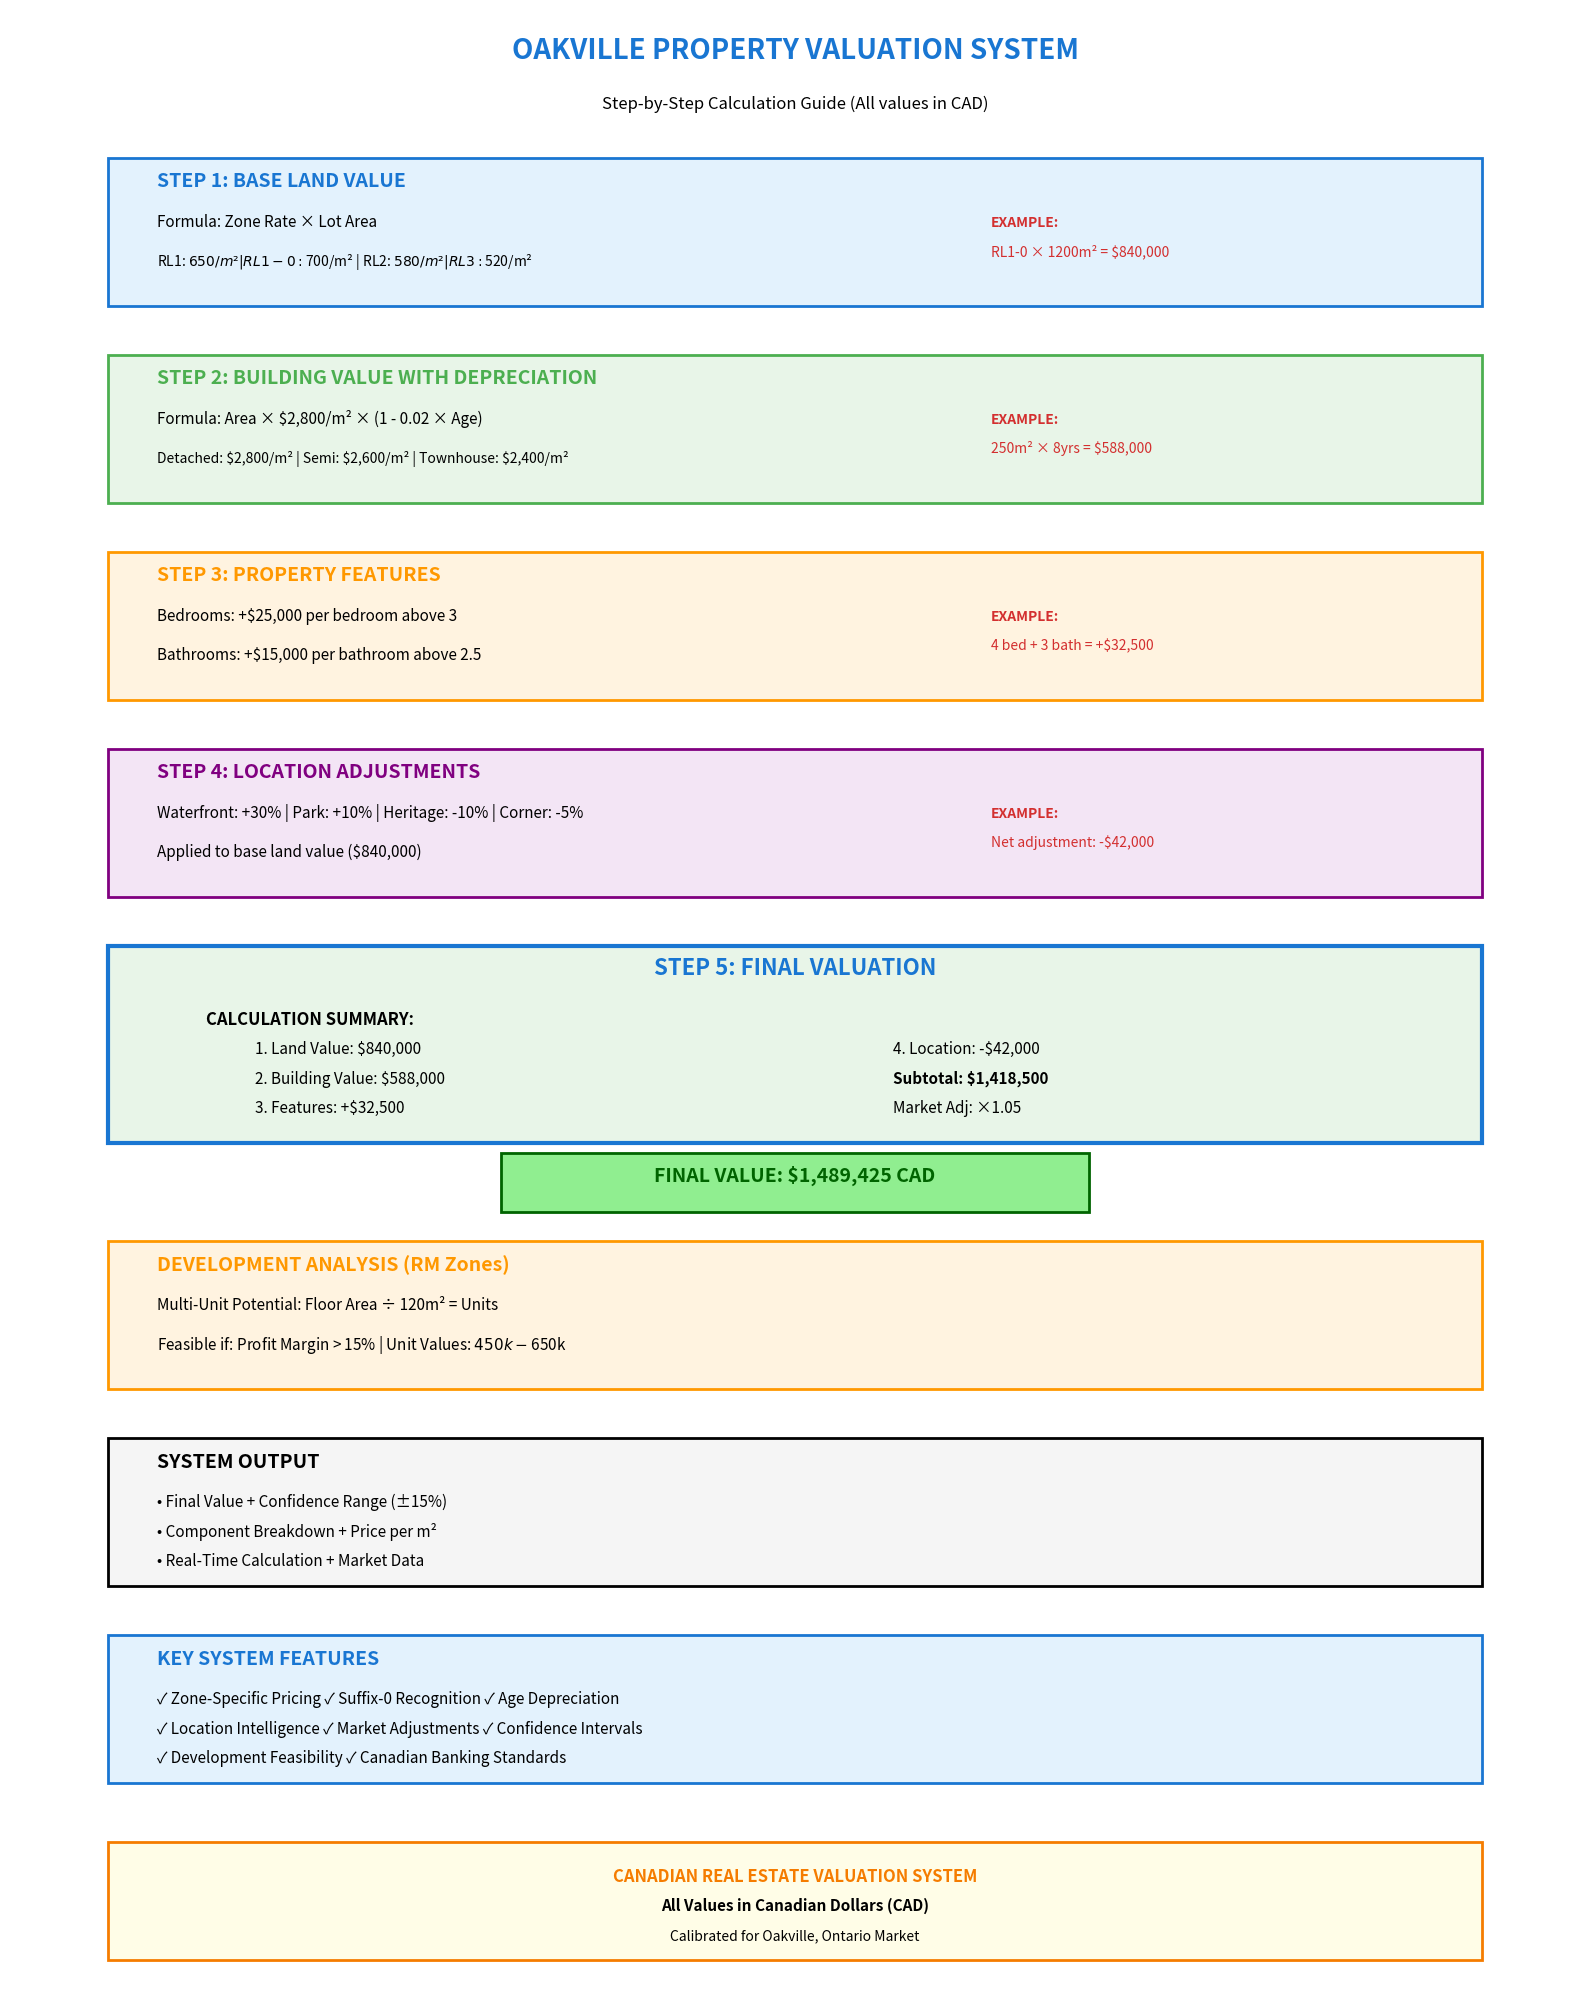

Python code for this plot: (Note: this script raises an exception after producing the figure.)
import matplotlib.pyplot as plt
from matplotlib.patches import Rectangle
import matplotlib.patches as mpatches

# Create figure with proper dimensions
fig, ax = plt.subplots(figsize=(16, 20))
ax.set_xlim(0, 16)
ax.set_ylim(0, 20)
ax.axis('off')

# Colors
blue = '#1976D2'
red = '#D32F2F'
orange = '#FF9800'
green = '#4CAF50'

# TITLE
ax.text(8, 19.5, 'OAKVILLE PROPERTY VALUATION SYSTEM', 
        fontsize=20, fontweight='bold', ha='center', color=blue)
ax.text(8, 19, 'Step-by-Step Calculation Guide (All values in CAD)', 
        fontsize=12, ha='center', style='italic')

# STEP 1 - LAND VALUE
rect1 = Rectangle((1, 17), 14, 1.5, facecolor='#E3F2FD', edgecolor=blue, linewidth=2)
ax.add_patch(rect1)
ax.text(1.5, 18.2, 'STEP 1: BASE LAND VALUE', fontsize=14, fontweight='bold', color=blue)
ax.text(1.5, 17.8, 'Formula: Zone Rate × Lot Area', fontsize=11)
ax.text(1.5, 17.4, 'RL1: $650/m² | RL1-0: $700/m² | RL2: $580/m² | RL3: $520/m²', fontsize=10)
ax.text(10, 17.8, 'EXAMPLE:', fontsize=10, fontweight='bold', color=red)
ax.text(10, 17.5, 'RL1-0 × 1200m² = $840,000', fontsize=10, color=red)

# STEP 2 - BUILDING VALUE  
rect2 = Rectangle((1, 15), 14, 1.5, facecolor='#E8F5E8', edgecolor=green, linewidth=2)
ax.add_patch(rect2)
ax.text(1.5, 16.2, 'STEP 2: BUILDING VALUE WITH DEPRECIATION', fontsize=14, fontweight='bold', color=green)
ax.text(1.5, 15.8, 'Formula: Area × $2,800/m² × (1 - 0.02 × Age)', fontsize=11)
ax.text(1.5, 15.4, 'Detached: $2,800/m² | Semi: $2,600/m² | Townhouse: $2,400/m²', fontsize=10)
ax.text(10, 15.8, 'EXAMPLE:', fontsize=10, fontweight='bold', color=red)
ax.text(10, 15.5, '250m² × 8yrs = $588,000', fontsize=10, color=red)

# STEP 3 - FEATURES
rect3 = Rectangle((1, 13), 14, 1.5, facecolor='#FFF3E0', edgecolor=orange, linewidth=2)
ax.add_patch(rect3)
ax.text(1.5, 14.2, 'STEP 3: PROPERTY FEATURES', fontsize=14, fontweight='bold', color=orange)
ax.text(1.5, 13.8, 'Bedrooms: +$25,000 per bedroom above 3', fontsize=11)
ax.text(1.5, 13.4, 'Bathrooms: +$15,000 per bathroom above 2.5', fontsize=11)
ax.text(10, 13.8, 'EXAMPLE:', fontsize=10, fontweight='bold', color=red)
ax.text(10, 13.5, '4 bed + 3 bath = +$32,500', fontsize=10, color=red)

# STEP 4 - LOCATION
rect4 = Rectangle((1, 11), 14, 1.5, facecolor='#F3E5F5', edgecolor='purple', linewidth=2)
ax.add_patch(rect4)
ax.text(1.5, 12.2, 'STEP 4: LOCATION ADJUSTMENTS', fontsize=14, fontweight='bold', color='purple')
ax.text(1.5, 11.8, 'Waterfront: +30% | Park: +10% | Heritage: -10% | Corner: -5%', fontsize=11)
ax.text(1.5, 11.4, 'Applied to base land value ($840,000)', fontsize=11)
ax.text(10, 11.8, 'EXAMPLE:', fontsize=10, fontweight='bold', color=red)
ax.text(10, 11.5, 'Net adjustment: -$42,000', fontsize=10, color=red)

# STEP 5 - FINAL CALCULATION
rect5 = Rectangle((1, 8.5), 14, 2, facecolor='#E8F5E8', edgecolor=blue, linewidth=3)
ax.add_patch(rect5)
ax.text(8, 10.2, 'STEP 5: FINAL VALUATION', fontsize=16, fontweight='bold', ha='center', color=blue)

# Calculation breakdown
ax.text(2, 9.7, 'CALCULATION SUMMARY:', fontsize=12, fontweight='bold')
ax.text(2.5, 9.4, '1. Land Value: $840,000', fontsize=11)
ax.text(2.5, 9.1, '2. Building Value: $588,000', fontsize=11) 
ax.text(2.5, 8.8, '3. Features: +$32,500', fontsize=11)

ax.text(9, 9.4, '4. Location: -$42,000', fontsize=11)
ax.text(9, 9.1, 'Subtotal: $1,418,500', fontsize=11, fontweight='bold')
ax.text(9, 8.8, 'Market Adj: ×1.05', fontsize=11)

# Final result box
result_rect = Rectangle((5, 7.8), 6, 0.6, facecolor='lightgreen', edgecolor='darkgreen', linewidth=2)
ax.add_patch(result_rect)
ax.text(8, 8.1, 'FINAL VALUE: $1,489,425 CAD', fontsize=14, fontweight='bold', ha='center', color='darkgreen')

# DEVELOPMENT ANALYSIS
rect6 = Rectangle((1, 6), 14, 1.5, facecolor='#FFF3E0', edgecolor=orange, linewidth=2)
ax.add_patch(rect6)
ax.text(1.5, 7.2, 'DEVELOPMENT ANALYSIS (RM Zones)', fontsize=14, fontweight='bold', color=orange)
ax.text(1.5, 6.8, 'Multi-Unit Potential: Floor Area ÷ 120m² = Units', fontsize=11)
ax.text(1.5, 6.4, 'Feasible if: Profit Margin > 15% | Unit Values: $450k-$650k', fontsize=11)

# OUTPUT FEATURES
rect7 = Rectangle((1, 4), 14, 1.5, facecolor='#F5F5F5', edgecolor='black', linewidth=2)
ax.add_patch(rect7)
ax.text(1.5, 5.2, 'SYSTEM OUTPUT', fontsize=14, fontweight='bold')
ax.text(1.5, 4.8, '• Final Value + Confidence Range (±15%)', fontsize=11)
ax.text(1.5, 4.5, '• Component Breakdown + Price per m²', fontsize=11)
ax.text(1.5, 4.2, '• Real-Time Calculation + Market Data', fontsize=11)

# KEY FEATURES  
rect8 = Rectangle((1, 2), 14, 1.5, facecolor='#E3F2FD', edgecolor=blue, linewidth=2)
ax.add_patch(rect8)
ax.text(1.5, 3.2, 'KEY SYSTEM FEATURES', fontsize=14, fontweight='bold', color=blue)
ax.text(1.5, 2.8, '✓ Zone-Specific Pricing ✓ Suffix-0 Recognition ✓ Age Depreciation', fontsize=11)
ax.text(1.5, 2.5, '✓ Location Intelligence ✓ Market Adjustments ✓ Confidence Intervals', fontsize=11)
ax.text(1.5, 2.2, '✓ Development Feasibility ✓ Canadian Banking Standards', fontsize=11)

# FOOTER
rect9 = Rectangle((1, 0.2), 14, 1.2, facecolor='#FFFDE7', edgecolor='#F57C00', linewidth=2)
ax.add_patch(rect9)
ax.text(8, 1, 'CANADIAN REAL ESTATE VALUATION SYSTEM', fontsize=12, fontweight='bold', ha='center', color='#F57C00')
ax.text(8, 0.7, 'All Values in Canadian Dollars (CAD)', fontsize=11, ha='center', fontweight='bold')
ax.text(8, 0.4, 'Calibrated for Oakville, Ontario Market', fontsize=10, ha='center', style='italic')

plt.tight_layout()
plt.savefig('C:/Users/<user> Suave/Desktop/Project Files/AI/AI Integrated Real Estate Task/oakville-real-estate-analyzer/Valuation_Guide_Simple.png', 
            dpi=200, bbox_inches='tight', facecolor='white')
plt.close()

print("Simple Property Valuation Guide created successfully!")
print("File: Valuation_Guide_Simple.png")
print("✓ Clear sections with proper spacing")
print("✓ No overlapping elements")
print("✓ Professional layout for presentations")